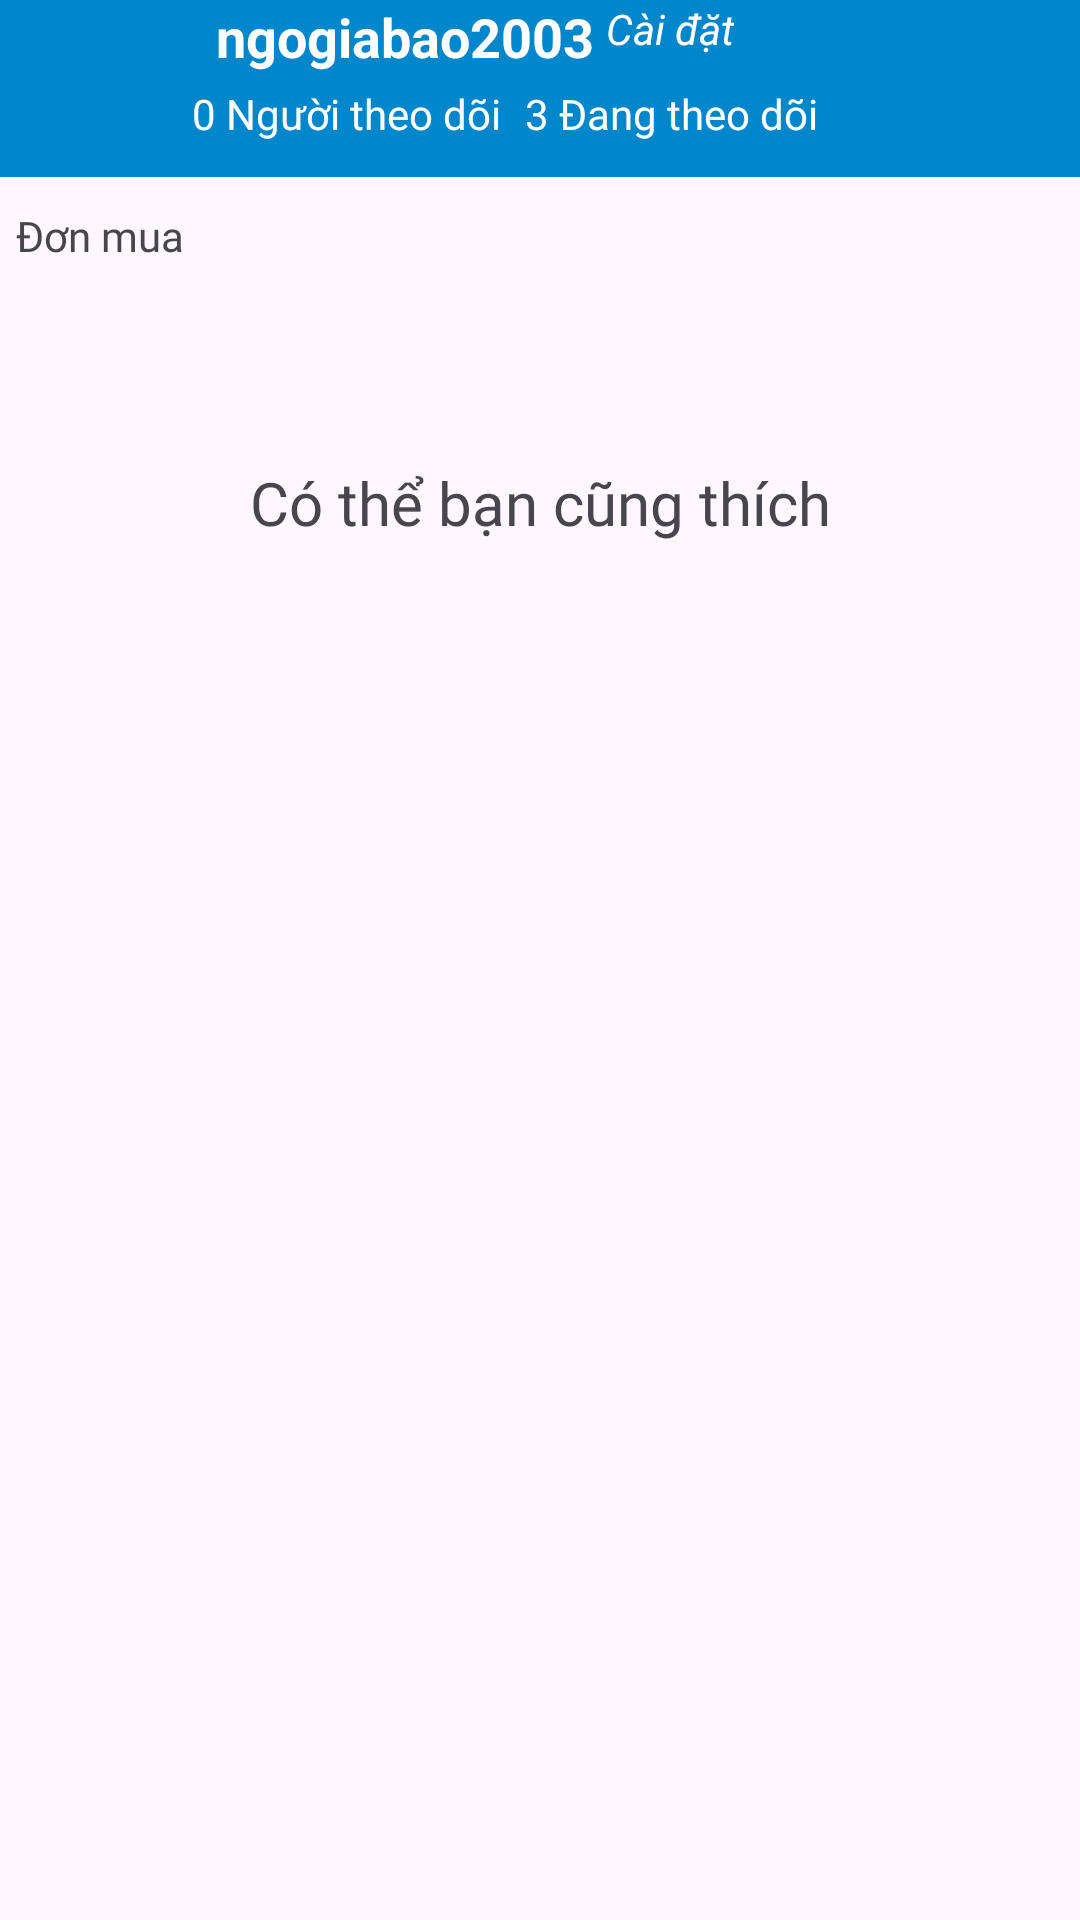

Write the Android layout XML for this screen, with the resource values it uses.
<!-- AndroidManifest.xml: application theme Theme.PBL6_Android -->
<!-- res/layout/fragment_about.xml -->
<?xml version="1.0" encoding="utf-8"?>
<androidx.core.widget.NestedScrollView
    xmlns:android="http://schemas.android.com/apk/res/android"
    xmlns:tools="http://schemas.android.com/tools"
    xmlns:app="http://schemas.android.com/apk/res-auto"
    android:layout_width="match_parent"
    android:layout_height="wrap_content"
    android:fillViewport="true"
    tools:context=".HomeFragment">

    <androidx.constraintlayout.widget.ConstraintLayout
        android:layout_width="match_parent"
        android:id="@+id/main"

        android:layout_height="wrap_content">

        

        <androidx.constraintlayout.widget.ConstraintLayout
            android:id="@+id/header"
            android:layout_width="413dp"
            android:layout_height="59dp"
            android:background="#0087CB"
            app:layout_constraintStart_toStartOf="@id/main"
            tools:ignore="MissingConstraints"
            tools:layout_editor_absoluteY="0dp">

            

            

            <ImageView
                android:id="@+id/profile_image"
                android:layout_width="60dp"
                android:layout_height="60dp"

                android:layout_marginStart="4dp"
                android:scaleType="centerCrop"
                android:src="@drawable/baseline_supervised_user_circle_24"
                app:layout_constraintStart_toStartOf="parent"
                tools:layout_editor_absoluteY="3dp" />

            <TextView
                android:id="@+id/username"
                android:layout_width="wrap_content"
                android:layout_height="wrap_content"
                android:layout_marginStart="8dp"
                android:text="ngogiabao2003"
                android:textColor="@android:color/white"
                android:textSize="18sp"
                android:textStyle="bold"
                app:layout_constraintStart_toEndOf="@id/profile_image"
                app:layout_constraintTop_toTopOf="@id/profile_image" />

            
            <TextView
                android:id="@+id/settings_button"
                android:layout_width="wrap_content"
                android:layout_height="wrap_content"
                android:layout_marginStart="4dp"
                android:text="Cài đặt"
                android:textColor="@android:color/white"
                android:textSize="14sp"
                android:textStyle="italic"
                app:layout_constraintStart_toEndOf="@id/username"
                app:layout_constraintTop_toTopOf="@id/username" />

            
            <LinearLayout
                android:id="@+id/follow_info"
                android:layout_width="wrap_content"
                android:layout_height="wrap_content"
                android:layout_marginTop="4dp"
                android:orientation="horizontal"
                app:layout_constraintStart_toEndOf="@id/profile_image"
                app:layout_constraintTop_toBottomOf="@id/username">

                
                <TextView
                    android:id="@+id/followers"
                    android:layout_width="wrap_content"
                    android:layout_height="wrap_content"
                    android:layout_marginEnd="8dp"
                    android:text="0 Người theo dõi"
                    android:textColor="@android:color/white"
                    android:textSize="14sp" />

                
                <TextView
                    android:id="@+id/following"
                    android:layout_width="wrap_content"
                    android:layout_height="wrap_content"
                    android:text="3 Đang theo dõi"
                    android:textColor="@android:color/white"
                    android:textSize="14sp" />
            </LinearLayout>


        </androidx.constraintlayout.widget.ConstraintLayout>

        <TextView
            android:id="@+id/textView2"
            android:layout_width="wrap_content"
            android:layout_height="wrap_content"
            android:fontFamily="@font/montserrat"
            android:text="Đơn mua"
            android:layout_marginTop="10dp"
            app:layout_constraintEnd_toEndOf="parent"
            app:layout_constraintHorizontal_bias="0.017"
            app:layout_constraintStart_toStartOf="parent"
            app:layout_constraintTop_toBottomOf="@id/header"
            tools:layout_editor_absoluteY="208dp" />

        <androidx.recyclerview.widget.RecyclerView
            android:id="@+id/order_status_rec"
            android:layout_width="match_parent"
            android:layout_height="wrap_content"
            android:layout_margin="6dp"
            android:layout_marginTop="12dp"
            app:layout_constraintEnd_toEndOf="parent"
            app:layout_constraintHorizontal_bias="1.0"
            app:layout_constraintStart_toStartOf="parent"
            app:layout_constraintTop_toBottomOf="@id/textView2" />



        <TextView
            android:id="@+id/textView3"
            android:layout_width="wrap_content"
            android:layout_height="wrap_content"
            android:layout_marginTop="60dp"
            android:fontFamily="@font/amita"
            android:text="Có thể bạn cũng thích"
            android:textSize="20sp"
            app:layout_constraintEnd_toEndOf="parent"
            app:layout_constraintHorizontal_bias="0.5"
            app:layout_constraintStart_toStartOf="parent"
            app:layout_constraintTop_toBottomOf="@id/order_status_rec" />


        <androidx.recyclerview.widget.RecyclerView
            android:id="@+id/recommended_product"
            android:layout_width="match_parent"
            android:layout_height="wrap_content"
            android:layout_margin="6dp"
            app:layout_constraintTop_toBottomOf="@id/textView3"
            app:layout_constraintStart_toStartOf="parent"
            app:layout_constraintEnd_toEndOf="parent" />














    </androidx.constraintlayout.widget.ConstraintLayout>

</androidx.core.widget.NestedScrollView>
<!-- resources referenced by this layout -->
<resources>
  <style name="Theme.PBL6_Android" parent="Base.Theme.PBL6_Android" />
  <style name="Base.Theme.PBL6_Android" parent="Theme.Material3.DayNight.NoActionBar">
          
          
          <item name="colorPrimary">@color/lavender</item>
          <item name="colorPrimaryVariant">@color/lavender</item>
          <item name="colorOnPrimary">@color/white</item>
          
          <item name="colorSecondary">@color/teal_200</item>
          <item name="colorSecondaryVariant">@color/teal_700</item>
          <item name="colorOnSecondary">@color/black</item>
          
          <item name="android:statusBarColor">?attr/colorPrimaryVariant</item>
      </style>
  <color name="lavender">#8692f7</color>
  <color name="white">#FFFFFFFF</color>
  <color name="teal_200">#FF03DAC5</color>
  <color name="teal_700">#FF018786</color>
  <color name="black">#FF000000</color>
</resources>
